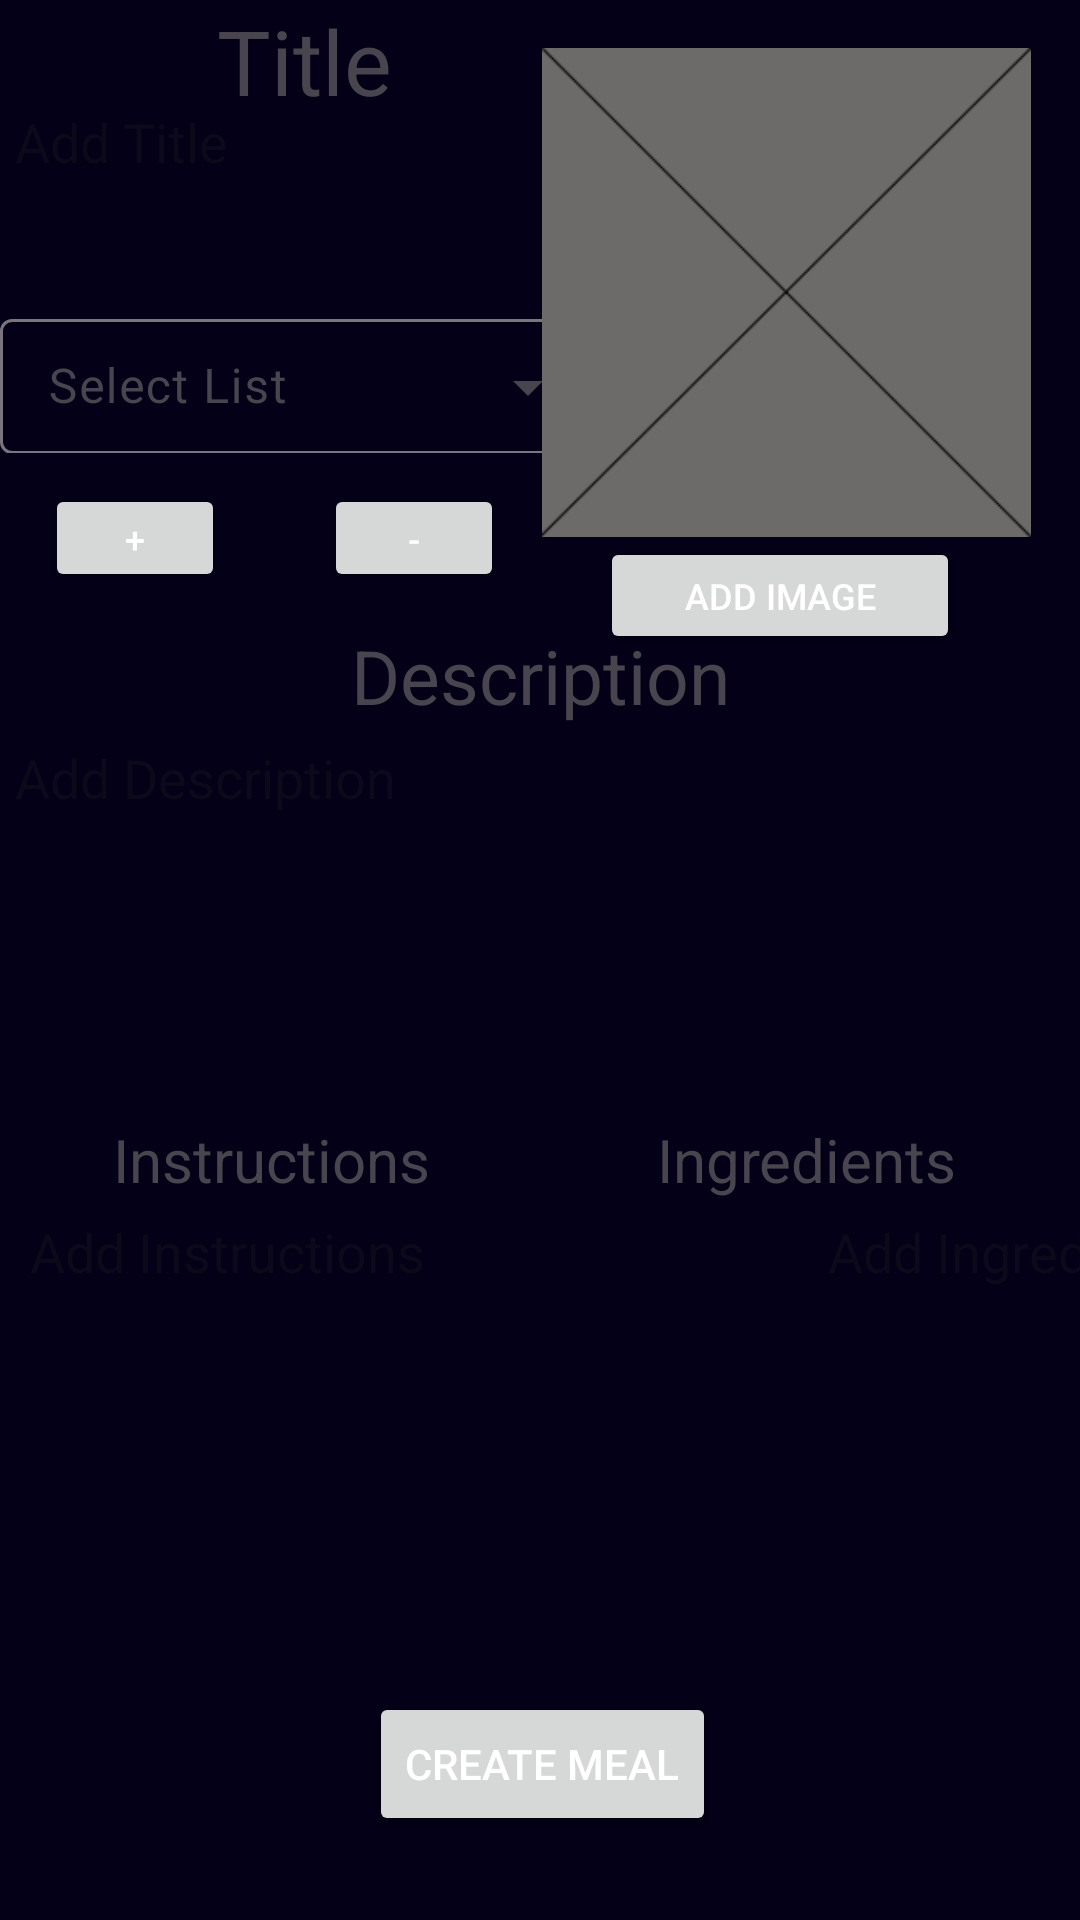

Here is an Android app screen rendered from its layout file. Give the layout XML and the strings, colors and styles it references.
<!-- AndroidManifest.xml: application theme Theme.pocketchef1 -->
<!-- res/layout/activity_create_meal.xml -->
<?xml version="1.0" encoding="utf-8"?>
<androidx.constraintlayout.widget.ConstraintLayout xmlns:android="http://schemas.android.com/apk/res/android"
    xmlns:app="http://schemas.android.com/apk/res-auto"
    xmlns:tools="http://schemas.android.com/tools"
    android:layout_width="match_parent"
    android:layout_height="match_parent"
    android:background="@color/darkblue"
    tools:context=".createMeal">

    <com.google.android.material.textfield.TextInputLayout
        android:id="@+id/cm_text_search"
        style="@style/Widget.Material3.TextInputLayout.OutlinedBox.Dense.ExposedDropdownMenu"
        android:layout_width="200dp"
        android:layout_height="50dp"
        android:hint="@string/select_list"
        android:outlineSpotShadowColor="@color/blue2"
        app:layout_constraintBottom_toTopOf="@+id/createMealDescription"
        app:layout_constraintEnd_toStartOf="@+id/mealImage"
        app:layout_constraintHorizontal_bias="0.0"
        app:layout_constraintStart_toStartOf="parent"
        app:layout_constraintTop_toBottomOf="@+id/createMealTitle"
        app:layout_constraintVertical_bias="0.26">

        <AutoCompleteTextView
            android:id="@+id/cm_meal_search"
            style="@style/Widget.Material3.AutoCompleteTextView.OutlinedBox.Dense"
            android:layout_width="match_parent"
            android:layout_height="45dp"
            android:inputType="textNoSuggestions"
            android:background="@drawable/border_shape"
            android:completionThreshold="1"
            app:simpleItemSelectedColor="#072554"
            app:simpleItemSelectedRippleColor="#072554" />
    </com.google.android.material.textfield.TextInputLayout>

    <EditText
        android:id="@+id/createMealDescription"
        android:layout_width="match_parent"
        android:layout_height="100dp"
        android:layout_marginTop="180dp"
        android:layout_marginBottom="50dp"
        android:background="@drawable/border_shape"
        android:ems="10"
        android:gravity="center|top|start"
        android:hint="@string/add_description"
        android:inputType="textMultiLine"
        android:padding="5dp"
        app:layout_constraintBottom_toTopOf="@+id/linearLayout2"
        app:layout_constraintStart_toStartOf="parent"
        app:layout_constraintTop_toTopOf="parent"
        app:layout_constraintVertical_bias="0.888" />

    <TextView
        android:id="@+id/tvDescription"
        android:layout_width="wrap_content"
        android:layout_height="wrap_content"
        android:text="@string/description"
        android:textAlignment="gravity"
        android:textSize="25sp"
        app:layout_constraintBottom_toTopOf="@+id/createMealDescription"
        app:layout_constraintEnd_toEndOf="parent"
        app:layout_constraintStart_toStartOf="parent"
        app:layout_constraintTop_toBottomOf="@+id/createMealTitle"
        app:layout_constraintVertical_bias="1.0" />

    <TextView
        android:id="@+id/tvInstructions"
        android:layout_width="wrap_content"
        android:layout_height="wrap_content"
        android:layout_marginEnd="30dp"
        android:text="@string/instructions"
        android:textSize="20sp"
        app:layout_constraintBottom_toTopOf="@+id/linearLayout2"
        app:layout_constraintEnd_toStartOf="@+id/tvIngredients"
        app:layout_constraintHorizontal_bias="0.45"
        app:layout_constraintStart_toStartOf="parent"
        app:layout_constraintTop_toTopOf="parent"
        app:layout_constraintVertical_bias="1.0" />

    <TextView
        android:id="@+id/textView3"
        android:layout_width="wrap_content"
        android:layout_height="wrap_content"
        android:layout_marginBottom="5dp"
        android:text="@string/title"
        android:textAlignment="gravity"
        android:textSize="30sp"
        app:layout_constraintBottom_toTopOf="@+id/createMealTitle"
        app:layout_constraintEnd_toEndOf="parent"
        app:layout_constraintHorizontal_bias="0.24"
        app:layout_constraintStart_toStartOf="parent"
        app:layout_constraintTop_toTopOf="parent"
        app:layout_constraintVertical_bias="0.0" />

    <EditText
        android:id="@+id/createMealTitle"
        android:layout_width="218dp"
        android:layout_height="39dp"
        android:background="@drawable/border_shape"
        android:ems="10"
        android:gravity="top"
        android:hint="@string/add_title"
        android:inputType="textPersonName"
        android:padding="5dp"
        android:paddingTop="0px"
        app:layout_constraintBottom_toBottomOf="parent"
        app:layout_constraintEnd_toEndOf="parent"
        app:layout_constraintHorizontal_bias="0.0"
        app:layout_constraintStart_toStartOf="parent"
        app:layout_constraintTop_toTopOf="parent"
        app:layout_constraintVertical_bias="0.050000012" />

    <TextView
        android:id="@+id/tvIngredients"
        android:layout_width="wrap_content"
        android:layout_height="wrap_content"
        android:text="@string/ingredients"
        android:textSize="20sp"
        app:layout_constraintBottom_toTopOf="@+id/linearLayout2"
        app:layout_constraintEnd_toEndOf="parent"
        app:layout_constraintHorizontal_bias="0.842"
        app:layout_constraintStart_toStartOf="parent"
        app:layout_constraintTop_toTopOf="parent"
        app:layout_constraintVertical_bias="1.0" />

    <LinearLayout
        android:id="@+id/linearLayout2"
        android:layout_width="match_parent"
        android:layout_height="0dp"
        android:layout_marginStart="5dp"
        android:layout_marginTop="400dp"
        android:layout_marginBottom="100dp"
        android:orientation="horizontal"
        app:layout_constraintBottom_toBottomOf="parent"
        app:layout_constraintEnd_toEndOf="parent"
        app:layout_constraintHorizontal_bias="0.0"
        app:layout_constraintStart_toStartOf="parent"
        app:layout_constraintTop_toTopOf="parent"
        app:layout_constraintVertical_bias="0.0">

        <EditText
            android:id="@+id/createMealInstructions"
            android:layout_width="261dp"
            android:layout_height="match_parent"
            android:layout_marginRight="5dp"
            android:background="@drawable/border_shape"
            android:gravity="center|top|start"
            android:hint="@string/add_instructions"
            android:inputType="textMultiLine"
            android:padding="5dp"
            android:singleLine="false" />

        <EditText
            android:id="@+id/createMealIngredients"
            android:layout_width="200dp"
            android:layout_height="match_parent"
            android:background="@drawable/border_shape"
            android:ems="10"
            android:gravity="center|top|start"
            android:hint="@string/add_ingredients"
            android:inputType="textMultiLine"
            android:padding="5dp" />
    </LinearLayout>

    <Button
        android:id="@+id/createCompletedMealBtn"
        android:layout_width="wrap_content"
        android:layout_height="wrap_content"
        android:layout_marginTop="24dp"
        android:text="@string/create_meal"
        android:textColor="@color/white"
        app:layout_constraintEnd_toEndOf="parent"
        app:layout_constraintHorizontal_bias="0.503"
        app:layout_constraintStart_toStartOf="parent"
        app:layout_constraintTop_toBottomOf="@+id/linearLayout2" />

    <ImageView
        android:id="@+id/mealImage"
        android:layout_width="173dp"
        android:layout_height="163dp"
        android:layout_marginTop="16dp"
        android:src="@drawable/temp_picture"
        app:layout_constraintEnd_toEndOf="parent"
        app:layout_constraintHorizontal_bias="0.94"
        app:layout_constraintStart_toStartOf="parent"
        app:layout_constraintTop_toTopOf="parent"
        tools:srcCompat="@tools:sample/avatars" />

    <Button
        android:id="@+id/addMealImage"
        android:layout_width="120dp"
        android:layout_height="39dp"
        android:layout_marginEnd="40dp"

        android:text="@string/add_image"
        android:textColor="@color/white"
        android:textSize="12sp"
        app:layout_constraintBottom_toTopOf="@+id/createMealDescription"
        app:layout_constraintEnd_toEndOf="parent"
        app:layout_constraintTop_toBottomOf="@+id/mealImage"
        app:layout_constraintVertical_bias="0.0" />

    <Button
        android:id="@+id/createList"
        android:layout_width="60dp"
        android:layout_height="36dp"

        android:text="@string/add"
        android:textColor="@color/white"
        android:textSize="12sp"
        app:layout_constraintBottom_toTopOf="@+id/createMealDescription"

        app:layout_constraintEnd_toEndOf="parent"
        app:layout_constraintHorizontal_bias="0.05"
        app:layout_constraintStart_toStartOf="parent"
        app:layout_constraintTop_toBottomOf="@+id/cm_text_search"
        app:layout_constraintVertical_bias="0.19" />

    <Button
        android:id="@+id/removeList"
        android:layout_width="60dp"
        android:layout_height="36dp"

        android:text="@string/remove"
        android:textColor="@color/white"
        android:textSize="12sp"
        app:layout_constraintBottom_toTopOf="@+id/createMealDescription"
        app:layout_constraintEnd_toEndOf="parent"
        app:layout_constraintHorizontal_bias="0.36"
        app:layout_constraintStart_toStartOf="parent"
        app:layout_constraintTop_toBottomOf="@+id/cm_text_search"
        app:layout_constraintVertical_bias="0.19" />

    <ImageButton
        android:id="@+id/cmBack"
        android:layout_width="50dp"
        android:layout_height="53dp"
        android:layout_marginStart="60dp"
        android:layout_marginTop="40dp"
        android:layout_marginBottom="47dp"
        android:background="?attr/selectableItemBackgroundBorderless"
        android:scaleType="center"
        app:layout_constraintBottom_toBottomOf="parent"
        app:layout_constraintEnd_toEndOf="parent"
        app:layout_constraintStart_toEndOf="@+id/createCompletedMealBtn"
        app:layout_constraintTop_toBottomOf="@+id/linearLayout2"
        app:layout_constraintVertical_bias="0.525"
        app:srcCompat="@mipmap/backbutton" />

</androidx.constraintlayout.widget.ConstraintLayout>
<!-- resources referenced by this layout -->
<resources>
  <color name="blue2">#072554</color>
  <color name="darkblue">#030017</color>
  <color name="white">#FFFFFFFF</color>
  <!-- drawable temp_picture: png bitmap (drawable, 6116 bytes) -->
  <string name="add">+</string>
  <string name="add_description">Add Description</string>
  <string name="add_image">Add Image</string>
  <string name="add_ingredients">Add Ingredients</string>
  <string name="add_instructions">Add Instructions</string>
  <string name="add_title">Add Title</string>
  <string name="create_meal">Create Meal</string>
  <string name="description">Description</string>
  <string name="ingredients">Ingredients</string>
  <string name="instructions">Instructions</string>
  <string name="remove">-</string>
  <string name="select_list">Select List</string>
  <string name="title">Title</string>
  <style parent="Theme.Material3.DayNight.NoActionBar" name="Theme.pocketchef1">
      
      <item name="colorPrimary">@color/Green2</item>
      <item name="colorPrimaryVariant">@color/white</item>
      <item name="colorOnPrimary">@color/white</item>
      
  
      <item name="colorSecondary">@color/teal_200</item>
      <item name="colorSecondaryVariant">@color/teal_700</item>
      <item name="colorOnSecondary">@color/black</item>
      
      <item name="android:statusBarColor">?attr/colorPrimaryVariant</item>
      
  </style>
  <color name="Green2">#022b0b</color>
  <color name="teal_200">#FF03DAC5</color>
  <color name="teal_700">#FF018786</color>
  <color name="black">#FF000000</color>
</resources>
